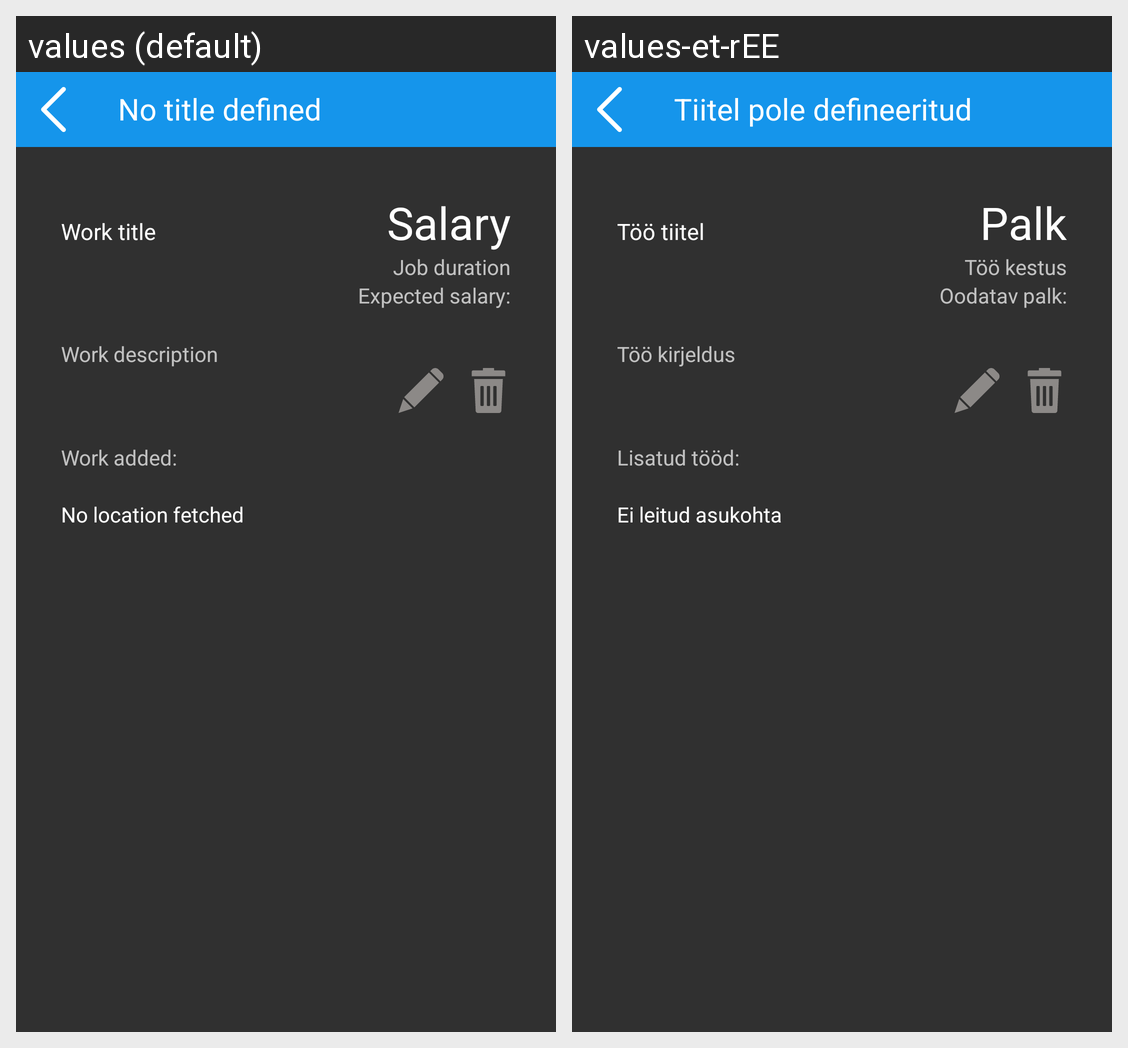

Translations of the strings shown on this Android screen, per locale in the grid:
Android screen res/layout/alert_posted_job_view.xml rendered under 2 locales, left to right: values (default), values-et-rEE. Device: Nexus 5 (rendered at 1080×1920; each locale shown at half size, 540×960, under a caption strip naming it); theme AppTheme.
Strings drawn on this screen, with the default value and each locale's value (text and hints the layout hard-codes, and strings that could not be matched under every locale, appear in the picture but are not listed):

job_title
  values: Work title
  values-et-rEE: Töö tiitel

salary
  values: Salary
  values-et-rEE: Palk

job_duration
  values: Job duration
  values-et-rEE: Töö kestus

expected_salary_label
  values: Expected salary:
  values-et-rEE: Oodatav palk:

job_description
  values: Work description
  values-et-rEE: Töö kirjeldus

work_added_label
  values: Work added:
  values-et-rEE: Lisatud tööd:

no_location_fetched
  values: No location fetched
  values-et-rEE: Ei leitud asukohta

no_title_defined
  values: No title defined
  values-et-rEE: Tiitel pole defineeritud
